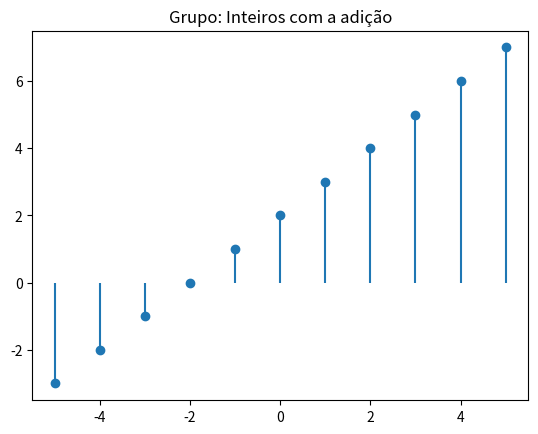

Recreate this plot in Python.
import matplotlib.pyplot as plt
import numpy as np

# Vamos ilustrar a operação de adição em Z (inteiros)
x = np.arange(-5, 6)
y = x + 2

plt.stem(x, y, basefmt=" ")  # Remover o argumento 'use_line_collection'
plt.title("Grupo: Inteiros com a adição")
plt.show()